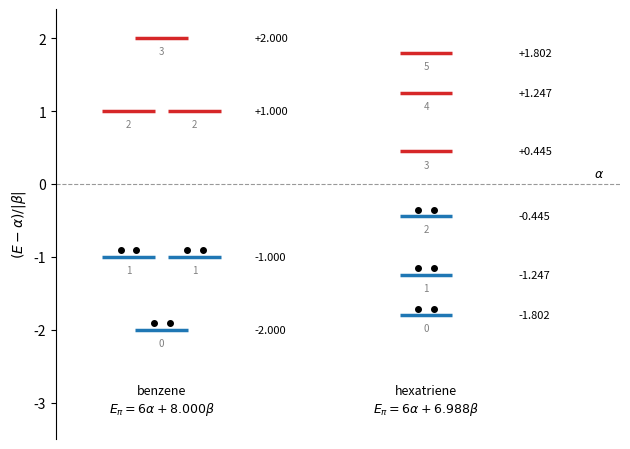

This figure's Python source:
"""Hueckel pi levels of benzene (cyclic, n = 6) and hexa-1,3,5-triene (chain, n = 6), in units of |beta|
relative to alpha (energy upward). Dots are the six pi electrons; numbers give the nodal planes.
Total pi energy: benzene 6 alpha + 8 beta, hexatriene 6 alpha + 6.988 beta."""

import numpy as np
import matplotlib.pyplot as plt

ink = plt.rcParams["text.color"]
ring = np.diag(np.ones(5), 1) + np.diag(np.ones(5), -1)
ring[0, 5] = ring[5, 0] = 1
chain = np.diag(np.ones(5), 1) + np.diag(np.ones(5), -1)
fig, ax = plt.subplots(figsize=(6.4, 4.6))
for x0, mat, name, nodes in ((0, ring, "benzene", [0, 1, 1, 2, 2, 3]), (3, chain, "hexatriene", [0, 1, 2, 3, 4, 5])):
    x = np.sort(np.linalg.eigvalsh(mat))[::-1]  # bonding (x > 0) first
    e = -x  # energy upward in units of |beta|
    groups = {}
    for k, val in enumerate(e):
        groups.setdefault(round(val, 6), []).append(k)
    electrons = 6
    for val, ks in groups.items():
        m = len(ks)
        for j, k in enumerate(ks):
            cx = x0 + (j - (m - 1) / 2) * 0.75
            ax.hlines(val, cx - 0.3, cx + 0.3, color="C0" if val < 0 else "C3", lw=2.5)
            occ = min(2, electrons)
            electrons -= occ
            for q in range(occ):
                ax.plot(cx + (q - 0.5) * 0.18, val + 0.09, "o", ms=4, color=ink)
            ax.text(cx, val - 0.18, str(nodes[k]), ha="center", va="center", fontsize=7, color="0.5")
        ax.text(x0 + 1.05, val, f"{val:+.3f}", va="center", fontsize=8)
    total = 2 * sum(x[:3])
    ax.text(x0, -2.75, f"{name}\n" + r"$E_\pi = 6\alpha + %.3f\beta$" % total, ha="center", va="top", fontsize=9)
ax.axhline(0, color="0.6", lw=0.8, ls="--")
ax.text(4.9, 0.06, r"$\alpha$", fontsize=9, va="bottom")
ax.set_xlim(-1.2, 5.2)
ax.set_ylim(-3.5, 2.4)
ax.set_xticks([])
ax.set_ylabel(r"$(E - \alpha)/|\beta|$")
for side in ("top", "right", "bottom"):
    ax.spines[side].set_visible(False)
fig.tight_layout()
